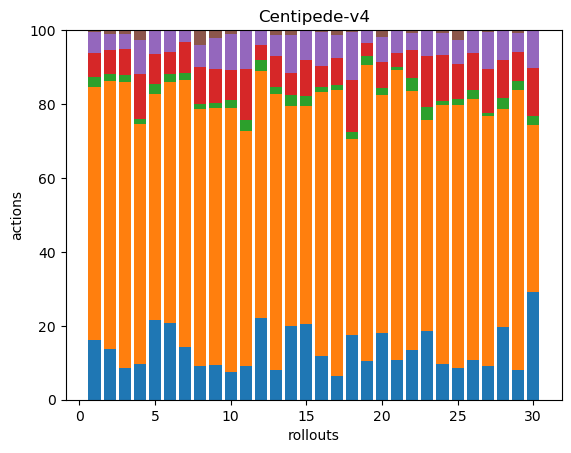

Values plotted in this chart, from the file beside it:
40, 168, 7, 16, 14, 1, 0, 0, 0, 0, 0, 0, 0, 0, 0, 0, 0, 0
37, 193, 5, 18, 11, 3, 0, 0, 0, 0, 0, 0, 0, 0, 0, 0, 0, 0
41, 365, 9, 34, 19, 5, 0, 0, 0, 0, 0, 0, 0, 0, 0, 0, 0, 0
39, 266, 6, 49, 38, 11, 0, 0, 0, 0, 0, 0, 0, 0, 0, 0, 0, 0
34, 96, 4, 13, 10, 0, 0, 0, 0, 0, 0, 0, 0, 0, 0, 0, 0, 0
39, 122, 4, 11, 11, 0, 0, 0, 0, 0, 0, 0, 0, 0, 0, 0, 0, 0
39, 199, 5, 23, 8, 1, 0, 0, 0, 0, 0, 0, 0, 0, 0, 0, 0, 0
40, 301, 5, 44, 25, 18, 0, 0, 0, 0, 0, 0, 0, 0, 0, 0, 0, 0
42, 311, 6, 41, 37, 10, 0, 0, 0, 0, 0, 0, 0, 0, 0, 0, 0, 0
39, 368, 10, 42, 50, 6, 0, 0, 0, 0, 0, 0, 0, 0, 0, 0, 0, 0
28, 193, 9, 42, 32, 0, 0, 0, 0, 0, 0, 0, 0, 0, 0, 0, 0, 0
38, 114, 5, 7, 7, 0, 0, 0, 0, 0, 0, 0, 0, 0, 0, 0, 0, 0
31, 292, 8, 33, 22, 5, 0, 0, 0, 0, 0, 0, 0, 0, 0, 0, 0, 0
33, 98, 5, 10, 17, 2, 0, 0, 0, 0, 0, 0, 0, 0, 0, 0, 0, 0
38, 110, 5, 18, 15, 0, 0, 0, 0, 0, 0, 0, 0, 0, 0, 0, 0, 0
32, 191, 4, 15, 25, 1, 0, 0, 0, 0, 0, 0, 0, 0, 0, 0, 0, 0
34, 410, 6, 39, 33, 7, 0, 0, 0, 0, 0, 0, 0, 0, 0, 0, 0, 0
34, 102, 4, 27, 25, 1, 0, 0, 0, 0, 0, 0, 0, 0, 0, 0, 0, 0
42, 319, 10, 14, 14, 0, 0, 0, 0, 0, 0, 0, 0, 0, 0, 0, 0, 0
40, 143, 4, 16, 15, 4, 0, 0, 0, 0, 0, 0, 0, 0, 0, 0, 0, 0
37, 271, 3, 13, 21, 0, 0, 0, 0, 0, 0, 0, 0, 0, 0, 0, 0, 0
39, 204, 10, 22, 14, 2, 0, 0, 0, 0, 0, 0, 0, 0, 0, 0, 0, 0
32, 98, 6, 24, 12, 0, 0, 0, 0, 0, 0, 0, 0, 0, 0, 0, 0, 0
45, 330, 6, 58, 28, 4, 0, 0, 0, 0, 0, 0, 0, 0, 0, 0, 0, 0
35, 293, 6, 39, 27, 11, 0, 0, 0, 0, 0, 0, 0, 0, 0, 0, 0, 0
30, 197, 7, 28, 17, 0, 0, 0, 0, 0, 0, 0, 0, 0, 0, 0, 0, 0
48, 353, 5, 62, 53, 2, 0, 0, 0, 0, 0, 0, 0, 0, 0, 0, 0, 0
32, 96, 5, 17, 13, 0, 0, 0, 0, 0, 0, 0, 0, 0, 0, 0, 0, 0
35, 335, 11, 35, 23, 3, 0, 0, 0, 0, 0, 0, 0, 0, 0, 0, 0, 0
40, 62, 3, 18, 14, 0, 0, 0, 0, 0, 0, 0, 0, 0, 0, 0, 0, 0
